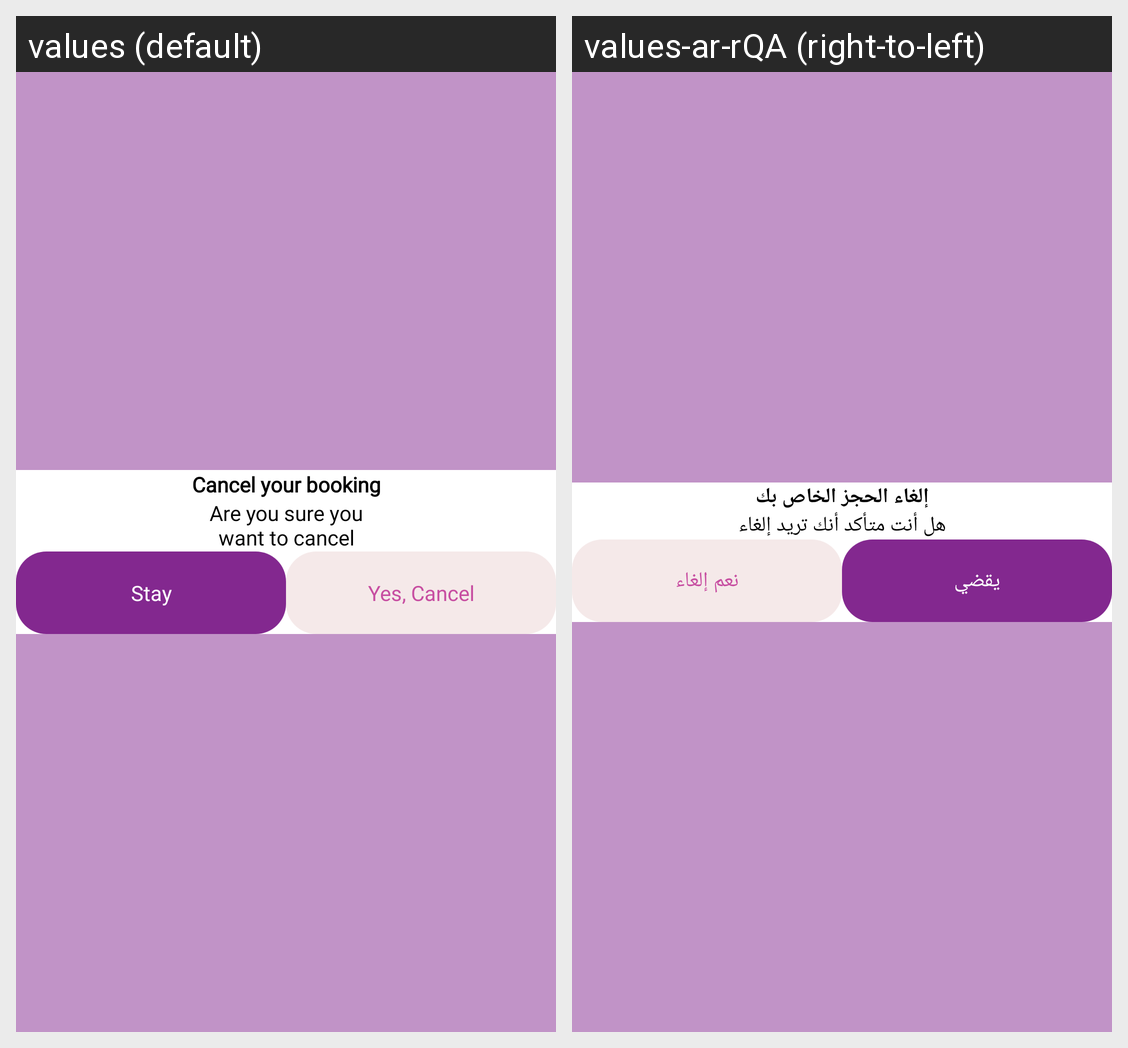

Strings drawn on this Android screen and how each of the app's shown locales translates them:
Android screen res/layout/cancel_booking_dialog_layout.xml rendered under 2 locales, left to right: values (default), values-ar-rQA (right-to-left). Device: Nexus 5 (rendered at 1080×1920; each locale shown at half size, 540×960, under a caption strip naming it); theme Theme.ReemaStyle.
Strings drawn on this screen, with the default value and each locale's value (text and hints the layout hard-codes, and strings that could not be matched under every locale, appear in the picture but are not listed):

cancel_your_booking
  values: Cancel your booking
  values-ar-rQA: إلغاء الحجز الخاص بك

are_you_sure_to_cancel_your_booking
  values: Are you sure you
      want to cancel
  values-ar-rQA: هل أنت متأكد أنك تريد إلغاء

stay
  values: Stay
  values-ar-rQA: يقضي

yes_cancel
  values: Yes, Cancel
  values-ar-rQA: نعم إلغاء
